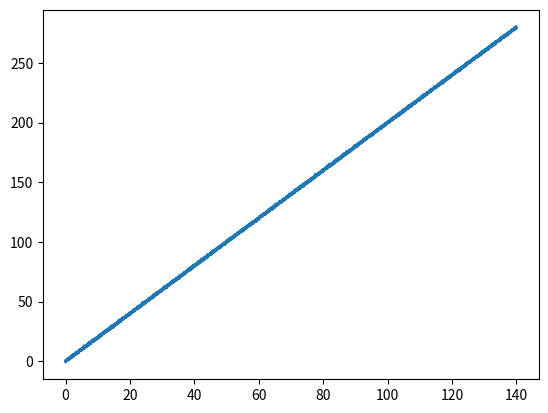

Write Python code to recreate this figure. (Note: this script raises an exception after producing the figure.)

import numpy as np
import pandas as pd
from numpy.linalg import inv
import matplotlib.pyplot as plt

np.random.seed(1)
t = np.arange(0.0, 140.00, 0.01)

xt=2*t
yt=3*t
#yt=np.sin(t)

vx=[2]*14000
vx=np.asarray(vx)
vy=[3]*14000
vy=np.asarray(vy)
#vy=np.cos(t)


xtnoisy=xt+np.random.normal(0, 0.5, xt.shape)
ytnoisy=yt+np.random.normal(0, 0.5, yt.shape)


prv_time = 0

x = np.array([
        [xt[0]],
        [yt[0]],
        [vx[0]],
        [vy[0]]
        ])


#Initialize matrices P and A

#equation variances
P = np.array([
        [1, 0, 0, 0],
        [0, 1, 0, 0],
        [0, 0, 1, 0],
        [0, 0, 0, 1]
        ])
#equation creator
A = np.array([
        [1.0, 0, 1.0, 0],
        [0, 1.0, 0, 1.0],
        [0, 0, 1.0, 0],
        [0, 0, 0, 1.0]
        ])
#shaper
H = np.array([
        [1.0, 0, 0, 0],
        [0, 1.0, 0, 0]
        ])
#Identity
I = np.identity(4)
#Where sensor readings will be stored
z_lidar = np.zeros([2, 1])
#sensor variances
R = np.array([
        [0.25, 0],
        [0, 0.25]
        ])
#A guess on how random our acceleration will be
noise_ax = 1
noise_ay = 1
Q = np.zeros([4, 4])

def predict():
    # Predict Step
    global x, P, Q
    #predicted sensor values
    x = np.matmul(A, x)

    At = np.transpose(A)
    #predicted value variances
    P = np.add(np.matmul(A, np.matmul(P, At)), Q)

def update(z):
    global x, P
    # Measurement update step
    #Difference between predicted and measured sensor readings
    Y = np.subtract(z_lidar, np.matmul(H, x))
    Ht = np.transpose(H)
    S = np.add(np.matmul(H, np.matmul(P, Ht)), R)
    K = np.matmul(P, Ht)
    Si = inv(S)
    #Kalman gain
    K = np.matmul(K, Si)

    #final predicted values
    x = np.add(x, np.matmul(K, Y))
    #final variances
    P = np.matmul(np.subtract(I ,np.matmul(K, H)), P)



#**********************Iterate through main loop********************
#Begin iterating through sensor data
xList=[]
xList.append(xt[0])
yList=[]
yList.append(yt[0])
vxList=[]
vxList.append(vx[0])
vyList=[]
vyList.append(vy[0])

sensorList=[]
groundList=[]
tList=[]
for i in range (1,14000):
    new_measurement = np.zeros((2,1))
    #print(new_measurement)
    new_measurement[0][0]=xtnoisy[i]
    new_measurement[1][0]=ytnoisy[i]

    #Calculate Timestamp and its power variables
    cur_time = i/100
    tList.append(cur_time)
    dt = cur_time - prv_time
    prv_time = cur_time
    dt_2 = dt * dt
    dt_3 = dt_2 * dt
    dt_4 = dt_3 * dt
    #Updating matrix A with dt value
    A[0][2] = dt
    A[1][3] = dt
    #Updating Q matrix
    Q[0][0] = dt_4/4*noise_ax
    Q[0][2] = dt_3/2*noise_ax
    Q[1][1] = dt_4/4*noise_ay
    Q[1][3] = dt_3/2*noise_ay
    Q[2][0] = dt_3/2*noise_ax
    Q[2][2] = dt_2*noise_ax
    Q[3][1] = dt_3/2*noise_ay
    Q[3][3] = dt_2*noise_ay
    #Updating sensor readings
    z_lidar[0][0] = new_measurement[0][0]
    z_lidar[1][0] = new_measurement[1][0]
    #Collecting ground truths
    #Call Kalman Filter Predict and Update functions.
    predict()
    update(z_lidar)
    sensorList.append(z_lidar[0][0])
    xList.append(x[0])
    yList.append(x[1])
    vxList.append(x[2])
    vyList.append(x[3])


plt.plot(t,xtnoisy)
plt.plot(t,xList)
plt.plot(t,xt)


"""
plt.plot(t,ytnoisy)
plt.plot(t,yt)
plt.plot(t,yList)
"""

"""
plt.plot(t,vx)
plt.plot(t,vxList)
"""

"""
plt.plot(t,vy)
plt.plot(t,vyList)
"""

plt.show()
